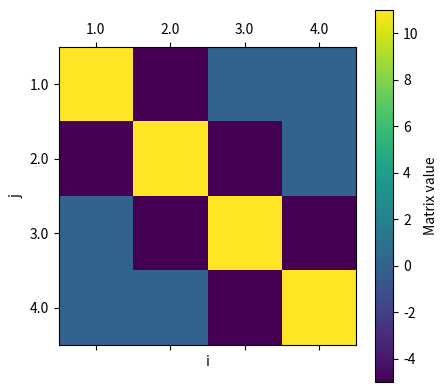

Python code for this plot: (Note: this script raises an exception after producing the figure.)

# coding: utf-8

# # Heat Equation
# ## The Differential Equation
# $$  \frac{\partial u}{\partial t} = \frac{\partial^2 u}{\partial x^2}$$
# ## Initial Condition
# $$ u(x,0)=2x, \ \ 0 \leq x \leq \frac{1}{2} $$
# $$ u(x,0)=2(1-x), \ \ \frac{1}{2}  \leq x \leq 1 $$
# 
# ## Boundary Condition
# $$ u(0,t)=0,  u(1,t)=0 $$
# 
# ## The Implicit Backward Time Centered Space (BTCS) Difference Equation
# $$ w[i,j+1] = w[i,j] + \frac{k}{h^2}(w[i+1,j+1]-2w[i,j+1]+w[i-1,j+1])$$
# $$ -rw[i-1,j+1]+(1+2r)w[i,j+1]-rw[i+1,j+1]=w[i,j]$$
# 
# where $r=\frac{k}{h^2}$
# 



# %%

import numpy as np
import matplotlib.pyplot as plt
import warnings


warnings.filterwarnings("ignore")



# %%

N  = 5
Nt = 5
h  = 1 / N
ht = 1 / Nt

time_iteration = 10

time = np.arange(0, (time_iteration + .5) * ht, ht)
x    = np.arange(0, 1.0001, h)
w    = np.zeros((N + 1, time_iteration + 1))
r    = ht / (h * h)
A    = np.zeros((N - 1, N - 1))
c    = np.zeros(N - 1)
b    = np.zeros(N - 1)

b[0] = 0



# %%

# Initial Condition
for i in range(1, N):
    w[i, 0] = 2 * x[i]
    if x[i] > 0.5:
        w[i, 0] = 2 * (1 - x[i])

# Boundary Condition
for k in range(0, time_iteration):
    w[0, k] = 0
    w[N, k] = 0

for i in range(0, N - 1):
    A[i, i] = 1 + 2 * r

for i in range(0, N - 2):
    A[i + 1, i] = -r
    A[i, i + 1] = -r



# %%

fig = plt.figure(figsize = (8, 4))

plt.matshow(A)
plt.xlabel('i')
plt.ylabel('j')
plt.xticks(np.arange(N - 1), np.arange(1, N - 0.9, 1))
plt.yticks(np.arange(N - 1), np.arange(1, N - 0.9, 1))

clb = plt.colorbar()
clb.set_label('Matrix value')
clb.set_clim((0, 4))

plt.show()



# %%

Ainv = np.linalg.inv(A)

for k in range(1, time_iteration + 1):
    w[1:(N), k] = np.dot(Ainv, w[1:(N), k - 1])



# %%

print(w[:, 1])
print(A)
print(w[:, 2])
print(w[:, 3])
print(w[:, 4])
print(w[:, 5])



# %%

fig = plt.figure(figsize = (8, 4))

plt.plot(w)
plt.xlabel('x')
plt.ylabel('w')


fig = plt.figure()

plt.imshow(w.transpose())
plt.xticks(np.arange(len(x)), x)
plt.yticks(np.arange(len(time)), time)
plt.xlabel('x')
plt.ylabel('time')

clb = plt.colorbar()
clb.set_label('w')

plt.show()
